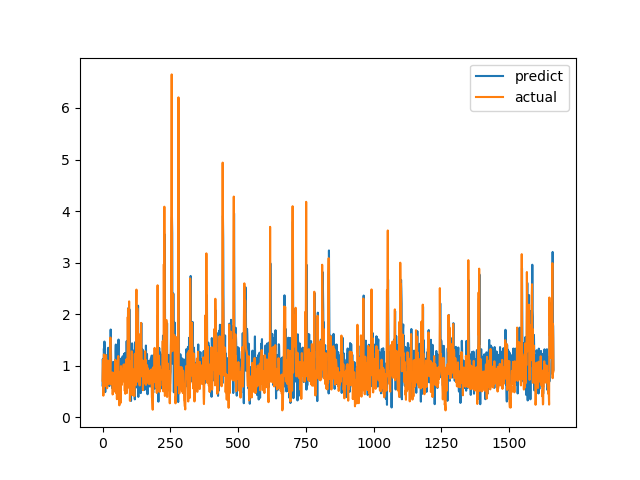

Source data for this figure (header and first rows):
predict, actual
0.6166, 0.7094
1.13, 1.015
0.9765, 1.116
0.7264, 0.4183
1.061, 1.002
1.333, 1.219
1.15, 1.143
1.469, 0.6528
1.232, 0.6747
1.124, 0.601
0.4875, 0.6695
0.989, 0.6538
0.7975, 0.7814
0.8572, 1.206
1.19, 0.8469
0.7895, 0.8286
1.201, 0.6482
1.011, 0.5624
0.928, 0.7183
0.9887, 1.1
1.329, 0.9542
1.348, 0.729
0.8304, 0.6694
1.002, 0.8631
1.194, 0.6465
0.6033, 0.8223
0.9515, 0.9236
1.067, 0.8301
0.9955, 1.067
1.233, 1.546
1.702, 0.6827
1.255, 0.6386
0.9579, 0.6464
0.941, 0.6881
0.946, 0.7274
0.9865, 0.65
0.5609, 0.8694
1.065, 0.4409
0.9361, 0.4519
0.7392, 0.7575
1.058, 0.4952
0.9566, 0.6851
0.7853, 0.7244
1.072, 0.8654
0.896, 0.74
1.075, 0.8071
1.099, 0.8204
0.6676, 1.114
1.284, 1.109
1.41, 0.4751
0.9917, 1.039
0.6137, 0.9458
1.37, 0.7878
0.7334, 0.3505
0.4509, 0.9368
1.008, 0.9868
1.262, 0.647
0.6496, 1.03
1.261, 1.187
1.507, 0.9329
... 1,604 more rows
